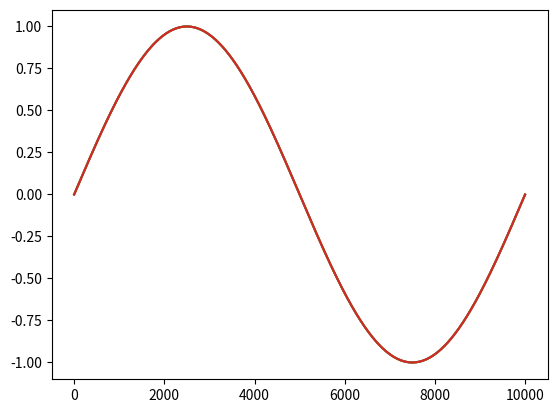

Write Python code to recreate this figure.
import scipy.ndimage as ndimage
import numpy as np
import matplotlib.pyplot as plt

weights = [1] # ,2,3,4,5,6,5,4,3,2,1]

t = np.tile(np.arange(0,1000,.1), (2, 1))
signalRec = np.sin(2*np.pi/1000*t)

convolved = ndimage.convolve1d(signalRec, weights, axis=-1)

plt.plot(np.transpose(signalRec))
plt.plot(np.transpose(convolved))
plt.show()

